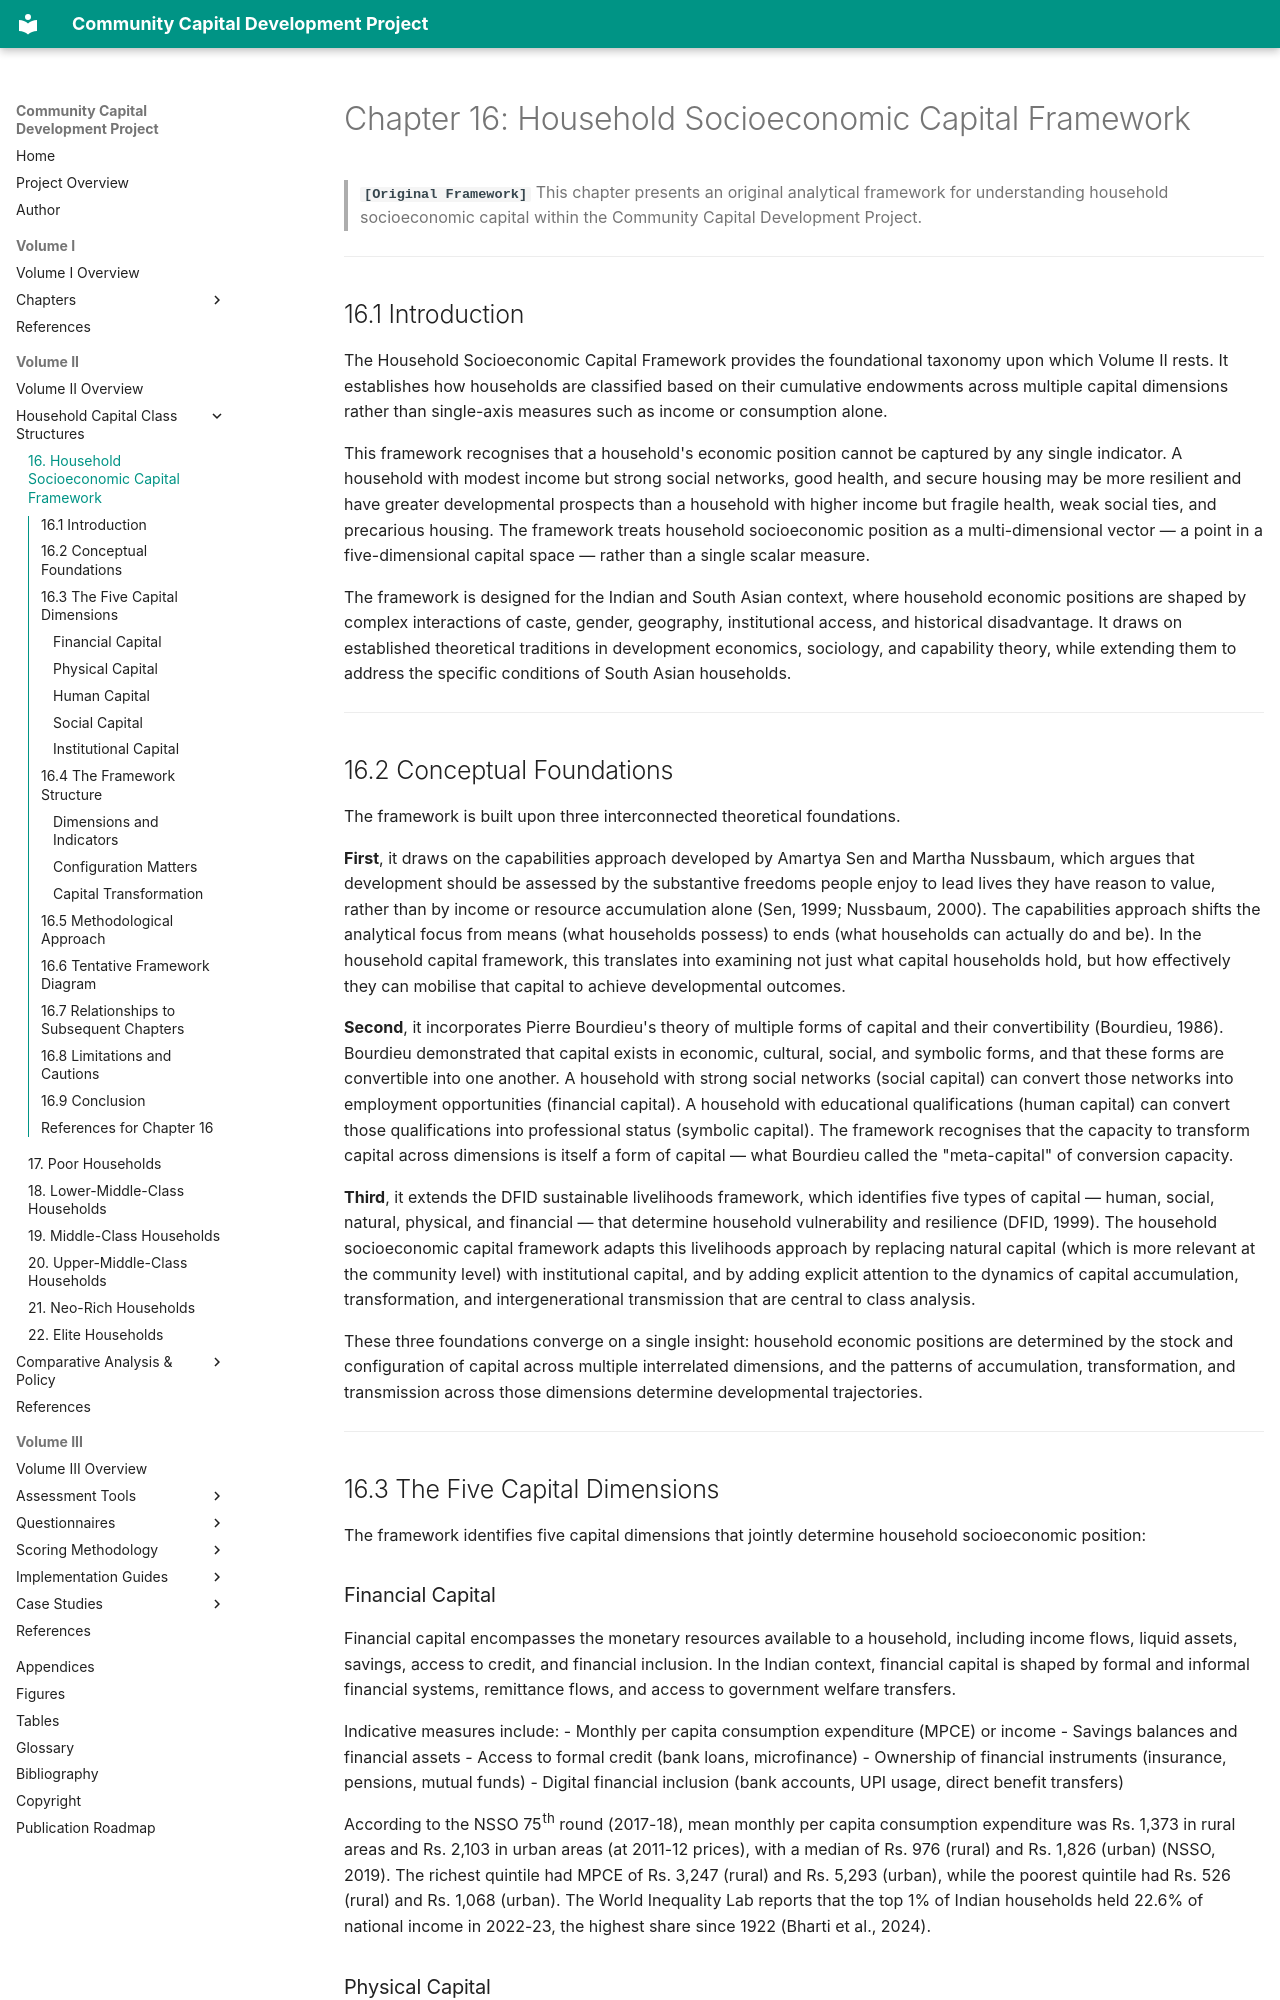

repository: coolmotu-coder/community-capital-development · page: volume-02/chapters/16-household-socioeconomic-capital-framework/index.html · generator: mkdocs

---
description: "Chapter 16 — The Household Socioeconomic Capital Framework for the Community Capital Development Project."
---

# Chapter 16: Household Socioeconomic Capital Framework

> **`[Original Framework]`** This chapter presents an original analytical framework for understanding household socioeconomic capital within the Community Capital Development Project.

---

## 16.1 Introduction

The Household Socioeconomic Capital Framework provides the foundational taxonomy upon which Volume II rests. It establishes how households are classified based on their cumulative endowments across multiple capital dimensions rather than single-axis measures such as income or consumption alone.

This framework recognises that a household's economic position cannot be captured by any single indicator. A household with modest income but strong social networks, good health, and secure housing may be more resilient and have greater developmental prospects than a household with higher income but fragile health, weak social ties, and precarious housing. The framework treats household socioeconomic position as a multi-dimensional vector — a point in a five-dimensional capital space — rather than a single scalar measure.

The framework is designed for the Indian and South Asian context, where household economic positions are shaped by complex interactions of caste, gender, geography, institutional access, and historical disadvantage. It draws on established theoretical traditions in development economics, sociology, and capability theory, while extending them to address the specific conditions of South Asian households.

---

## 16.2 Conceptual Foundations

The framework is built upon three interconnected theoretical foundations.

**First**, it draws on the capabilities approach developed by Amartya Sen and Martha Nussbaum, which argues that development should be assessed by the substantive freedoms people enjoy to lead lives they have reason to value, rather than by income or resource accumulation alone (Sen, 1999; Nussbaum, 2000). The capabilities approach shifts the analytical focus from means (what households possess) to ends (what households can actually do and be). In the household capital framework, this translates into examining not just what capital households hold, but how effectively they can mobilise that capital to achieve developmental outcomes.

**Second**, it incorporates Pierre Bourdieu's theory of multiple forms of capital and their convertibility (Bourdieu, 1986). Bourdieu demonstrated that capital exists in economic, cultural, social, and symbolic forms, and that these forms are convertible into one another. A household with strong social networks (social capital) can convert those networks into employment opportunities (financial capital). A household with educational qualifications (human capital) can convert those qualifications into professional status (symbolic capital). The framework recognises that the capacity to transform capital across dimensions is itself a form of capital — what Bourdieu called the "meta-capital" of conversion capacity.

**Third**, it extends the DFID sustainable livelihoods framework, which identifies five types of capital — human, social, natural, physical, and financial — that determine household vulnerability and resilience (DFID, 1999). The household socioeconomic capital framework adapts this livelihoods approach by replacing natural capital (which is more relevant at the community level) with institutional capital, and by adding explicit attention to the dynamics of capital accumulation, transformation, and intergenerational transmission that are central to class analysis.

These three foundations converge on a single insight: household economic positions are determined by the stock and configuration of capital across multiple interrelated dimensions, and the patterns of accumulation, transformation, and transmission across those dimensions determine developmental trajectories.

---

## 16.3 The Five Capital Dimensions

The framework identifies five capital dimensions that jointly determine household socioeconomic position:
